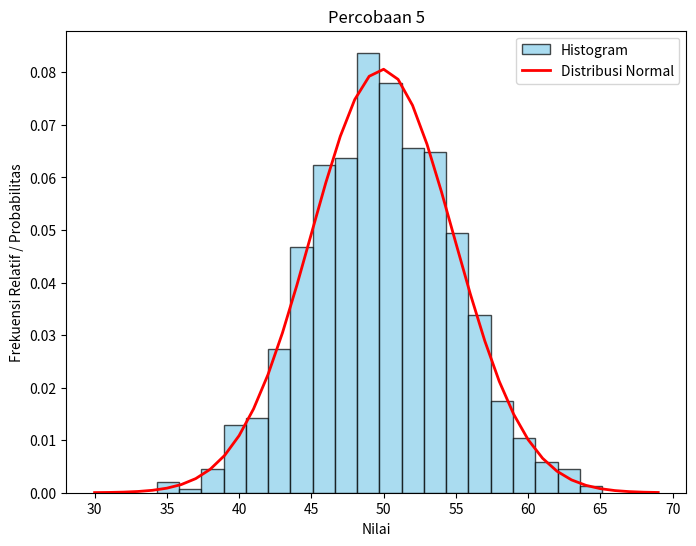

Write the Python code that produced this figure.
import numpy as np
import matplotlib.pyplot as plt
from scipy.stats import norm

# Daftar Nilai
values = list(range(30, 70))

# Membuat Sample Data Dengan Distribusi Normal
sample = np.random.normal(loc=50, scale=5, size=1000)

# Menampilkan Dalam Bentuk Histogram & Kurva Distribusi Normal Pada Satu Plot
plt.figure(figsize=(8, 6))

# Histogram
plt.hist(sample, bins=20, density=True, color='skyblue', edgecolor='black', alpha=0.7, label='Histogram')

# Menghitung Mean & Standard Deviation
sample_mean = np.mean(sample)
sample_std = np.std(sample)

# Membuat Objek Distribusi Normal
dist = norm(sample_mean, sample_std)

# Menghitung Probabilitas Menggunakan Metode PDF
probabilities = dist.pdf(values)

# Kurva Distribusi Normal
plt.plot(values, probabilities, label='Distribusi Normal', color='red', linewidth=2)

# Judul & Label Sumbu
plt.title('Percobaan 5')
plt.xlabel('Nilai')
plt.ylabel('Frekuensi Relatif / Probabilitas')

plt.legend()

plt.show()
